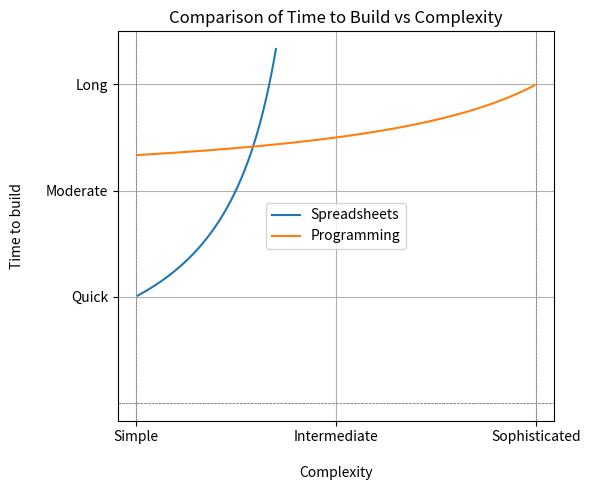

The script that saved this image:
# %% Import necessary libraries
import numpy as np
import matplotlib.pyplot as plt

# %%Define the first hyperbola: asymptotes y=1 and x=1
x1 = np.linspace(0.01, 0.7, 500)
y1 = -1 / (x1 - 1) + 1

# Define the second hyperbola: asymptotes y=3 and x=5
x2 = np.linspace(0.01, 1.99, 500)
y2 = -1 / (x2 - 3) + 3

# Create the plot
plt.figure(figsize=(6, 5))
plt.plot(x1, y1, label="Spreadsheets")
plt.plot(x2, y2, label="Programming")

# Add asymptotes for visual reference
plt.axhline(y=1, color="gray", linestyle="--", linewidth=0.5)
plt.axvline(x=0, color="gray", linestyle="--", linewidth=0.5)
plt.axhline(y=1, color="gray", linestyle="--", linewidth=0.5)
plt.axvline(x=2, color="gray", linestyle="--", linewidth=0.5)

# Customize the plot
plt.xlabel("\nComplexity")
plt.ylabel("Time to build\n")
plt.xticks([0, 1, 2], ["Simple", "Intermediate", "Sophisticated"])
plt.yticks([2, 3, 4], ["Quick", "Moderate", "Long"])
plt.legend()
plt.title("Comparison of Time to Build vs Complexity")

# Show the plot
plt.grid(True)
plt.tight_layout()
plt.show()
